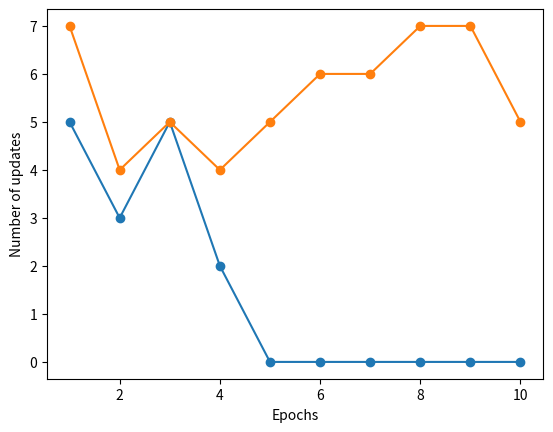

This figure's Python source:
import numpy as np
import matplotlib.pyplot as plt

X = np.array([[-2,4,-1],[4,1,-1],[1,6,-1],[2,4,-1],[6,2,-1],[0,3,-1],[0,1,-1],[2,7,-1],[6,4,-1],[-1,1,-1]])
y = np.array([-1,-1,1,1,1,-1,-1,1,1,-1])

X_nc = np.array([[2,2,-1],[4,4,-1],[3,3,-1],[1,1,-1],[1,2,-1],[3,4,-1],[5,5,-1],[1,5,-1],[2,3,-1],[4,1,-1]])
y_nc = np.array([-1,1,-1,1,1,1,-1,-1,1,-1,1])

class Perceptron(object):
    """Perceptron classifier.

    Parameters
    ------------
    eta : float
        Learning rate (between 0.0 and 1.0)
    n_iter : int
        Passes over the training dataset.

    Attributes
    -----------
    w_ : 1d-array
        Weights after fitting.
    errors_ : list
        Number of misclassifications (updates) in each epoch.

    """
    def __init__(self, eta=0.01, n_iter=10):
        self.eta = eta
        self.n_iter = n_iter

    def fit(self, X, y):
        """Fit training data.

        Parameters
        ----------
        X : {array-like}, shape = [n_samples, n_features]
            Training vectors, where n_samples is the number of samples and
            n_features is the number of features.
        y : array-like, shape = [n_samples]
            Target values.

        Returns
        -------
        self : object

        """
        self.w_ = np.zeros(1 + X.shape[1])
        self.errors_ = []

        for _ in range(self.n_iter):
            errors = 0
            for xi, target in zip(X, y):
                update = self.eta * (target - self.predict(xi))
                self.w_[1:] += update * xi
                self.w_[0] += update
                errors += int(update != 0.0)
            self.errors_.append(errors)
        return self

    def net_input(self, X):
        """Calculate net input"""
        return np.dot(X, self.w_[1:]) + self.w_[0]

    def predict(self, X):
        """Return class label after unit step"""
        return np.where(self.net_input(X) >= 0.0, 1, -1)
    
ppn = Perceptron(eta = 0.1 ,n_iter=10)
ppn.fit(X,y)
plt.plot(range(1, len(ppn.errors_) + 1), ppn.errors_, marker = 'o')
plt.xlabel('Epochs')
plt.ylabel('Number of updates')
plt.show()

ppn_nc = Perceptron(eta = 0.1, n_iter = 10)
ppn_nc.fit(X_nc, y_nc)
plt.plot(range(1, len(ppn_nc.errors_) + 1), ppn_nc.errors_, marker = 'o')
plt.xlabel('Epochs')
plt.ylabel('Number of updates')
plt.show()

